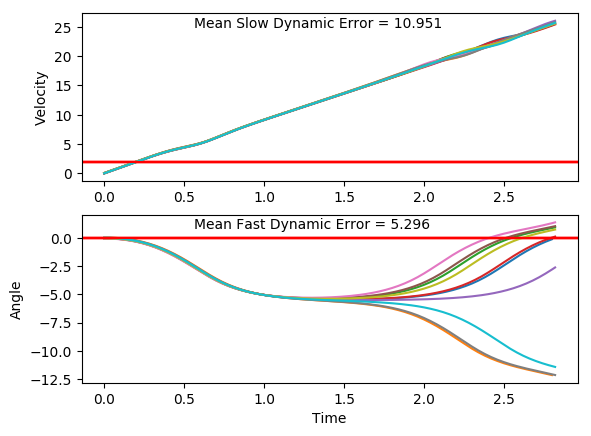

Data behind this chart, as committed beside it:
x, xdot, theta, thetadot, x, xdot, theta, thetadot, x.1, xdot.1, theta.1, thetadot.1, x.1.1, xdot.1.1, theta.1.1, thetadot.1.1, x.1.1.1, xdot.1.1.1, theta.1.1.1, thetadot.1.1.1, x.1.1.1.1, xdot.1.1.1.1, theta.1.1.1.1, thetadot.1.1.1.1
-16.0, -0.01821, 0.01849, -0.01312, -16.0, 0.02169, -0.01575, 0.01036, -16.0, 0.04075, 0.03939, -0.01764, -16.0, 0.0168, -0.04564, 0.006942, -16.0, -0.03259, -0.02719, -0.002852, -16.0, 0.01319, 0.003865, 0.001289
-16, 0.1766, 0.01823, -0.2999, -16, 0.217, -0.01554, -0.2873, -16, 0.2353, 0.03903, -0.2976, -16, 0.2125, -0.0455, -0.2998, -16, 0.1629, -0.02725, -0.304, -16, 0.2083, 0.003891, -0.2902
-16, 0.3715, 0.01223, -0.5868, -16, 0.4124, -0.02129, -0.5848, -15.99, 0.4298, 0.03308, -0.5778, -16, 0.4083, -0.0515, -0.6065, -16, 0.3584, -0.03333, -0.6051, -16, 0.4033, -0.001913, -0.5816
-15.99, 0.5664, 0.0004942, -0.8756, -15.99, 0.6078, -0.03298, -0.8841, -15.99, 0.6245, 0.02153, -0.8598, -15.99, 0.6041, -0.06363, -0.9149, -15.99, 0.554, -0.04543, -0.9081, -15.99, 0.5985, -0.01355, -0.8749
-15.98, 0.7616, -0.01702, -1.168, -15.97, 0.8033, -0.05066, -1.187, -15.97, 0.8193, 0.004329, -1.146, -15.98, 0.8, -0.08193, -1.227, -15.98, 0.7497, -0.06359, -1.215, -15.98, 0.7938, -0.03104, -1.172
-15.96, 0.9569, -0.04038, -1.466, -15.96, 0.9991, -0.0744, -1.495, -15.96, 1.014, -0.01858, -1.437, -15.96, 0.9961, -0.1065, -1.544, -15.96, 0.9456, -0.08789, -1.527, -15.96, 0.9893, -0.05448, -1.474
-15.94, 1.152, -0.0697, -1.771, -15.94, 1.195, -0.1043, -1.81, -15.94, 1.21, -0.04732, -1.735, -15.94, 1.192, -0.1373, -1.868, -15.95, 1.142, -0.1184, -1.845, -15.94, 1.185, -0.08396, -1.783
-15.92, 1.348, -0.1051, -2.085, -15.91, 1.391, -0.1405, -2.133, -15.91, 1.405, -0.08203, -2.042, -15.92, 1.389, -0.1747, -2.2, -15.92, 1.338, -0.1553, -2.172, -15.92, 1.381, -0.1196, -2.101
-15.89, 1.544, -0.1468, -2.408, -15.89, 1.587, -0.1832, -2.466, -15.88, 1.601, -0.1229, -2.359, -15.89, 1.585, -0.2187, -2.541, -15.9, 1.534, -0.1988, -2.509, -15.89, 1.577, -0.1616, -2.428
-15.86, 1.74, -0.195, -2.742, -15.86, 1.783, -0.2325, -2.809, -15.85, 1.797, -0.1701, -2.687, -15.86, 1.781, -0.2695, -2.892, -15.86, 1.73, -0.249, -2.855, -15.86, 1.773, -0.2102, -2.766
-15.83, 1.936, -0.2498, -3.087, -15.82, 1.979, -0.2887, -3.162, -15.82, 1.993, -0.2238, -3.027, -15.82, 1.977, -0.3274, -3.253, -15.83, 1.926, -0.3061, -3.212, -15.82, 1.969, -0.2655, -3.114
-15.79, 2.132, -0.3116, -3.444, -15.78, 2.174, -0.3519, -3.526, -15.78, 2.189, -0.2843, -3.378, -15.78, 2.171, -0.3924, -3.624, -15.79, 2.121, -0.3703, -3.58, -15.78, 2.164, -0.3278, -3.474
-15.75, 2.326, -0.3804, -3.811, -15.74, 2.368, -0.4224, -3.901, -15.73, 2.383, -0.3519, -3.741, -15.74, 2.365, -0.4649, -4.004, -15.75, 2.314, -0.4419, -3.957, -15.74, 2.359, -0.3973, -3.845
-15.7, 2.519, -0.4567, -4.189, -15.69, 2.56, -0.5004, -4.284, -15.69, 2.577, -0.4267, -4.114, -15.69, 2.556, -0.545, -4.392, -15.7, 2.506, -0.521, -4.342, -15.69, 2.551, -0.4742, -4.225
-15.65, 2.709, -0.5404, -4.575, -15.64, 2.75, -0.5861, -4.674, -15.63, 2.768, -0.509, -4.497, -15.64, 2.744, -0.6329, -4.786, -15.65, 2.695, -0.6079, -4.734, -15.64, 2.741, -0.5587, -4.613
-15.6, 2.897, -0.6319, -4.968, -15.58, 2.935, -0.6796, -5.069, -15.58, 2.956, -0.5989, -4.887, -15.58, 2.928, -0.7286, -5.182, -15.6, 2.88, -0.7025, -5.13, -15.59, 2.928, -0.6509, -5.006
-15.54, 3.08, -0.7313, -5.363, -15.52, 3.117, -0.781, -5.465, -15.52, 3.141, -0.6967, -5.281, -15.53, 3.107, -0.8322, -5.579, -15.54, 3.06, -0.8051, -5.526, -15.53, 3.11, -0.751, -5.402
-15.48, 3.258, -0.8386, -5.758, -15.46, 3.292, -0.8903, -5.859, -15.46, 3.32, -0.8023, -5.676, -15.46, 3.28, -0.9438, -5.971, -15.48, 3.234, -0.9157, -5.919, -15.47, 3.287, -0.8591, -5.796
-15.41, 3.429, -0.9537, -6.148, -15.4, 3.461, -1.007, -6.247, -15.39, 3.493, -0.9158, -6.068, -15.4, 3.445, -1.063, -6.355, -15.42, 3.401, -1.034, -6.305, -15.4, 3.457, -0.975, -6.186
-15.34, 3.593, -1.077, -6.53, -15.33, 3.622, -1.132, -6.624, -15.32, 3.659, -1.037, -6.453, -15.33, 3.603, -1.19, -6.727, -15.35, 3.561, -1.16, -6.68, -15.33, 3.62, -1.099, -6.566
-15.27, 3.748, -1.207, -6.899, -15.25, 3.774, -1.265, -6.988, -15.25, 3.817, -1.166, -6.826, -15.26, 3.753, -1.325, -7.083, -15.28, 3.712, -1.294, -7.04, -15.26, 3.775, -1.23, -6.933
-15.2, 3.895, -1.345, -7.253, -15.18, 3.919, -1.405, -7.333, -15.17, 3.966, -1.303, -7.185, -15.18, 3.894, -1.466, -7.42, -15.2, 3.855, -1.435, -7.381, -15.18, 3.921, -1.369, -7.283
-15.12, 4.034, -1.49, -7.586, -15.1, 4.055, -1.551, -7.657, -15.09, 4.107, -1.446, -7.524, -15.1, 4.028, -1.615, -7.733, -15.13, 3.989, -1.582, -7.7, -15.1, 4.058, -1.514, -7.613
-15.04, 4.165, -1.642, -7.895, -15.02, 4.183, -1.704, -7.955, -15.01, 4.239, -1.597, -7.841, -15.02, 4.155, -1.77, -8.018, -15.05, 4.117, -1.736, -7.992, -15.02, 4.188, -1.667, -7.917
-14.95, 4.289, -1.8, -8.175, -14.94, 4.307, -1.864, -8.221, -14.92, 4.365, -1.754, -8.13, -14.94, 4.277, -1.93, -8.27, -14.96, 4.24, -1.896, -8.251, -14.94, 4.312, -1.825, -8.192
-14.87, 4.409, -1.963, -8.42, -14.85, 4.427, -2.028, -8.451, -14.84, 4.486, -1.916, -8.386, -14.85, 4.397, -2.095, -8.482, -14.88, 4.36, -2.061, -8.473, -14.85, 4.432, -1.989, -8.432
-14.78, 4.528, -2.132, -8.623, -14.76, 4.546, -2.197, -8.635, -14.75, 4.604, -2.084, -8.602, -14.77, 4.519, -2.265, -8.645, -14.79, 4.48, -2.23, -8.647, -14.76, 4.551, -2.157, -8.628
-14.69, 4.649, -2.304, -8.776, -14.67, 4.67, -2.37, -8.765, -14.66, 4.723, -2.256, -8.77, -14.68, 4.645, -2.438, -8.75, -14.7, 4.605, -2.403, -8.764, -14.67, 4.673, -2.33, -8.771
-14.6, 4.776, -2.48, -8.867, -14.58, 4.801, -2.545, -8.829, -14.56, 4.848, -2.432, -8.88, -14.58, 4.781, -2.613, -8.785, -14.61, 4.738, -2.579, -8.815, -14.58, 4.802, -2.505, -8.852
-14.5, 4.913, -2.657, -8.885, -14.48, 4.943, -2.722, -8.818, -14.46, 4.982, -2.609, -8.919, -14.49, 4.929, -2.789, -8.742, -14.51, 4.883, -2.755, -8.787, -14.48, 4.941, -2.682, -8.859
-14.4, 5.064, -2.835, -8.822, -14.38, 5.1, -2.898, -8.723, -14.36, 5.128, -2.788, -8.879, -14.39, 5.092, -2.963, -8.613, -14.42, 5.043, -2.931, -8.676, -14.38, 5.094, -2.86, -8.783
-14.3, 5.231, -3.011, -8.672, -14.28, 5.273, -3.072, -8.542, -14.26, 5.291, -2.965, -8.752, -14.29, 5.272, -3.136, -8.401, -14.32, 5.22, -3.104, -8.479, -14.28, 5.264, -3.035, -8.62
-14.2, 5.415, -3.185, -8.437, -14.17, 5.463, -3.243, -8.279, -14.16, 5.47, -3.14, -8.54, -14.18, 5.466, -3.304, -8.111, -14.21, 5.412, -3.274, -8.202, -14.18, 5.449, -3.208, -8.375
-14.09, 5.613, -3.353, -8.126, -14.07, 5.666, -3.409, -7.946, -14.05, 5.665, -3.311, -8.248, -14.07, 5.674, -3.466, -7.756, -14.1, 5.617, -3.438, -7.858, -14.07, 5.65, -3.375, -8.055
-13.98, 5.824, -3.516, -7.755, -13.95, 5.88, -3.568, -7.559, -13.93, 5.873, -3.476, -7.89, -13.96, 5.89, -3.621, -7.355, -13.99, 5.832, -3.595, -7.463, -13.96, 5.862, -3.536, -7.677
-13.86, 6.044, -3.671, -7.342, -13.83, 6.101, -3.719, -7.136, -13.82, 6.091, -3.634, -7.485, -13.84, 6.112, -3.768, -6.924, -13.87, 6.054, -3.744, -7.036, -13.84, 6.082, -3.69, -7.26
-13.74, 6.267, -3.818, -6.903, -13.71, 6.324, -3.862, -6.694, -13.69, 6.314, -3.783, -7.051, -13.72, 6.336, -3.907, -6.479, -13.75, 6.278, -3.885, -6.592, -13.72, 6.306, -3.835, -6.82
-13.61, 6.492, -3.956, -6.456, -13.59, 6.548, -3.995, -6.247, -13.57, 6.539, -3.924, -6.604, -13.59, 6.559, -4.036, -6.035, -13.63, 6.501, -4.017, -6.147, -13.59, 6.53, -3.971, -6.373
-13.48, 6.715, -4.085, -6.013, -13.45, 6.77, -4.12, -5.807, -13.44, 6.763, -4.056, -6.159, -13.46, 6.779, -4.157, -5.599, -13.5, 6.722, -4.14, -5.708, -13.46, 6.753, -4.099, -5.931
-13.35, 6.935, -4.205, -5.581, -13.32, 6.988, -4.237, -5.381, -13.3, 6.985, -4.18, -5.723, -13.33, 6.995, -4.269, -5.178, -13.36, 6.939, -4.254, -5.285, -13.32, 6.972, -4.217, -5.501
-13.21, 7.151, -4.317, -5.167, -13.18, 7.202, -4.344, -4.972, -13.16, 7.202, -4.294, -5.305, -13.19, 7.206, -4.372, -4.776, -13.22, 7.152, -4.36, -4.88, -13.19, 7.187, -4.328, -5.089
-13.07, 7.362, -4.42, -4.774, -13.04, 7.411, -4.444, -4.585, -13.02, 7.414, -4.4, -4.907, -13.04, 7.414, -4.468, -4.395, -13.08, 7.36, -4.457, -4.496, -13.04, 7.397, -4.429, -4.698
-12.92, 7.569, -4.516, -4.403, -12.89, 7.616, -4.535, -4.22, -12.87, 7.622, -4.498, -4.531, -12.89, 7.616, -4.556, -4.037, -12.93, 7.564, -4.547, -4.135, -12.89, 7.603, -4.523, -4.33
-12.77, 7.771, -4.604, -4.055, -12.74, 7.816, -4.62, -3.878, -12.72, 7.826, -4.589, -4.179, -12.74, 7.815, -4.637, -3.7, -12.78, 7.764, -4.63, -3.795, -12.74, 7.805, -4.61, -3.984
-12.61, 7.969, -4.685, -3.731, -12.58, 8.013, -4.697, -3.558, -12.56, 8.025, -4.673, -3.85, -12.58, 8.011, -4.711, -3.384, -12.63, 7.96, -4.706, -3.478, -12.59, 8.002, -4.69, -3.661
-12.45, 8.164, -4.76, -3.429, -12.42, 8.206, -4.768, -3.259, -12.4, 8.221, -4.75, -3.545, -12.42, 8.203, -4.778, -3.09, -12.47, 8.153, -4.775, -3.182, -12.43, 8.197, -4.763, -3.361
-12.29, 8.356, -4.828, -3.149, -12.25, 8.397, -4.834, -2.982, -12.24, 8.414, -4.82, -3.262, -12.26, 8.392, -4.84, -2.815, -12.31, 8.343, -4.839, -2.907, -12.26, 8.388, -4.83, -3.082
-12.12, 8.545, -4.891, -2.89, -12.09, 8.586, -4.893, -2.724, -12.07, 8.604, -4.886, -3, -12.09, 8.58, -4.896, -2.559, -12.14, 8.531, -4.897, -2.651, -12.09, 8.577, -4.892, -2.823
-11.95, 8.733, -4.949, -2.65, -11.91, 8.772, -4.948, -2.485, -11.9, 8.792, -4.946, -2.759, -11.92, 8.766, -4.948, -2.321, -11.97, 8.717, -4.95, -2.413, -11.92, 8.764, -4.948, -2.584
-11.78, 8.918, -5.002, -2.43, -11.74, 8.957, -4.997, -2.264, -11.72, 8.978, -5.001, -2.538, -11.75, 8.95, -4.994, -2.1, -11.79, 8.901, -4.998, -2.192, -11.75, 8.949, -5, -2.363
-11.6, 9.103, -5.051, -2.227, -11.56, 9.141, -5.043, -2.06, -11.54, 9.163, -5.052, -2.335, -11.57, 9.133, -5.036, -1.894, -11.62, 9.085, -5.042, -1.988, -11.57, 9.133, -5.047, -2.159
-11.42, 9.286, -5.095, -2.041, -11.38, 9.323, -5.084, -1.87, -11.36, 9.347, -5.098, -2.149, -11.38, 9.315, -5.074, -1.702, -11.43, 9.267, -5.082, -1.798, -11.39, 9.316, -5.09, -1.972
-11.23, 9.468, -5.136, -1.87, -11.19, 9.505, -5.121, -1.696, -11.17, 9.529, -5.141, -1.98, -11.2, 9.496, -5.108, -1.523, -11.25, 9.449, -5.118, -1.623, -11.2, 9.499, -5.13, -1.799
-11.04, 9.65, -5.173, -1.714, -11, 9.687, -5.155, -1.534, -10.98, 9.712, -5.181, -1.826, -11.01, 9.677, -5.138, -1.356, -11.06, 9.63, -5.15, -1.46, -11.01, 9.68, -5.166, -1.641
-10.85, 9.831, -5.208, -1.572, -10.81, 9.867, -5.186, -1.385, -10.78, 9.893, -5.217, -1.687, -10.81, 9.858, -5.165, -1.2, -10.87, 9.811, -5.18, -1.308, -10.82, 9.861, -5.198, -1.495
-10.65, 10.01, -5.239, -1.442, -10.61, 10.05, -5.214, -1.246, -10.59, 10.07, -5.251, -1.561, -10.62, 10.04, -5.189, -1.054, -10.67, 9.991, -5.206, -1.168, -10.62, 10.04, -5.228, -1.362
-10.45, 10.19, -5.268, -1.324, -10.41, 10.23, -5.239, -1.119, -10.39, 10.26, -5.282, -1.449, -10.42, 10.22, -5.211, -0.9168, -10.47, 10.17, -5.229, -1.037, -10.42, 10.22, -5.256, -1.24
-10.25, 10.37, -5.294, -1.218, -10.2, 10.41, -5.261, -1, -10.18, 10.44, -5.311, -1.348, -10.21, 10.4, -5.229, -0.7873, -10.27, 10.35, -5.25, -0.9144, -10.21, 10.4, -5.28, -1.128
-10.04, 10.55, -5.319, -1.121, -9.996, 10.59, -5.281, -0.8899, -9.972, 10.62, -5.338, -1.258, -10, 10.58, -5.245, -0.6647, -10.06, 10.53, -5.268, -0.7999, -10, 10.58, -5.303, -1.026
-9.83, 10.73, -5.341, -1.033, -9.784, 10.77, -5.299, -0.7874, -9.759, 10.8, -5.364, -1.178, -9.793, 10.76, -5.258, -0.548, -9.85, 10.71, -5.284, -0.6924, -9.793, 10.76, -5.323, -0.9321
... 82 more rows
